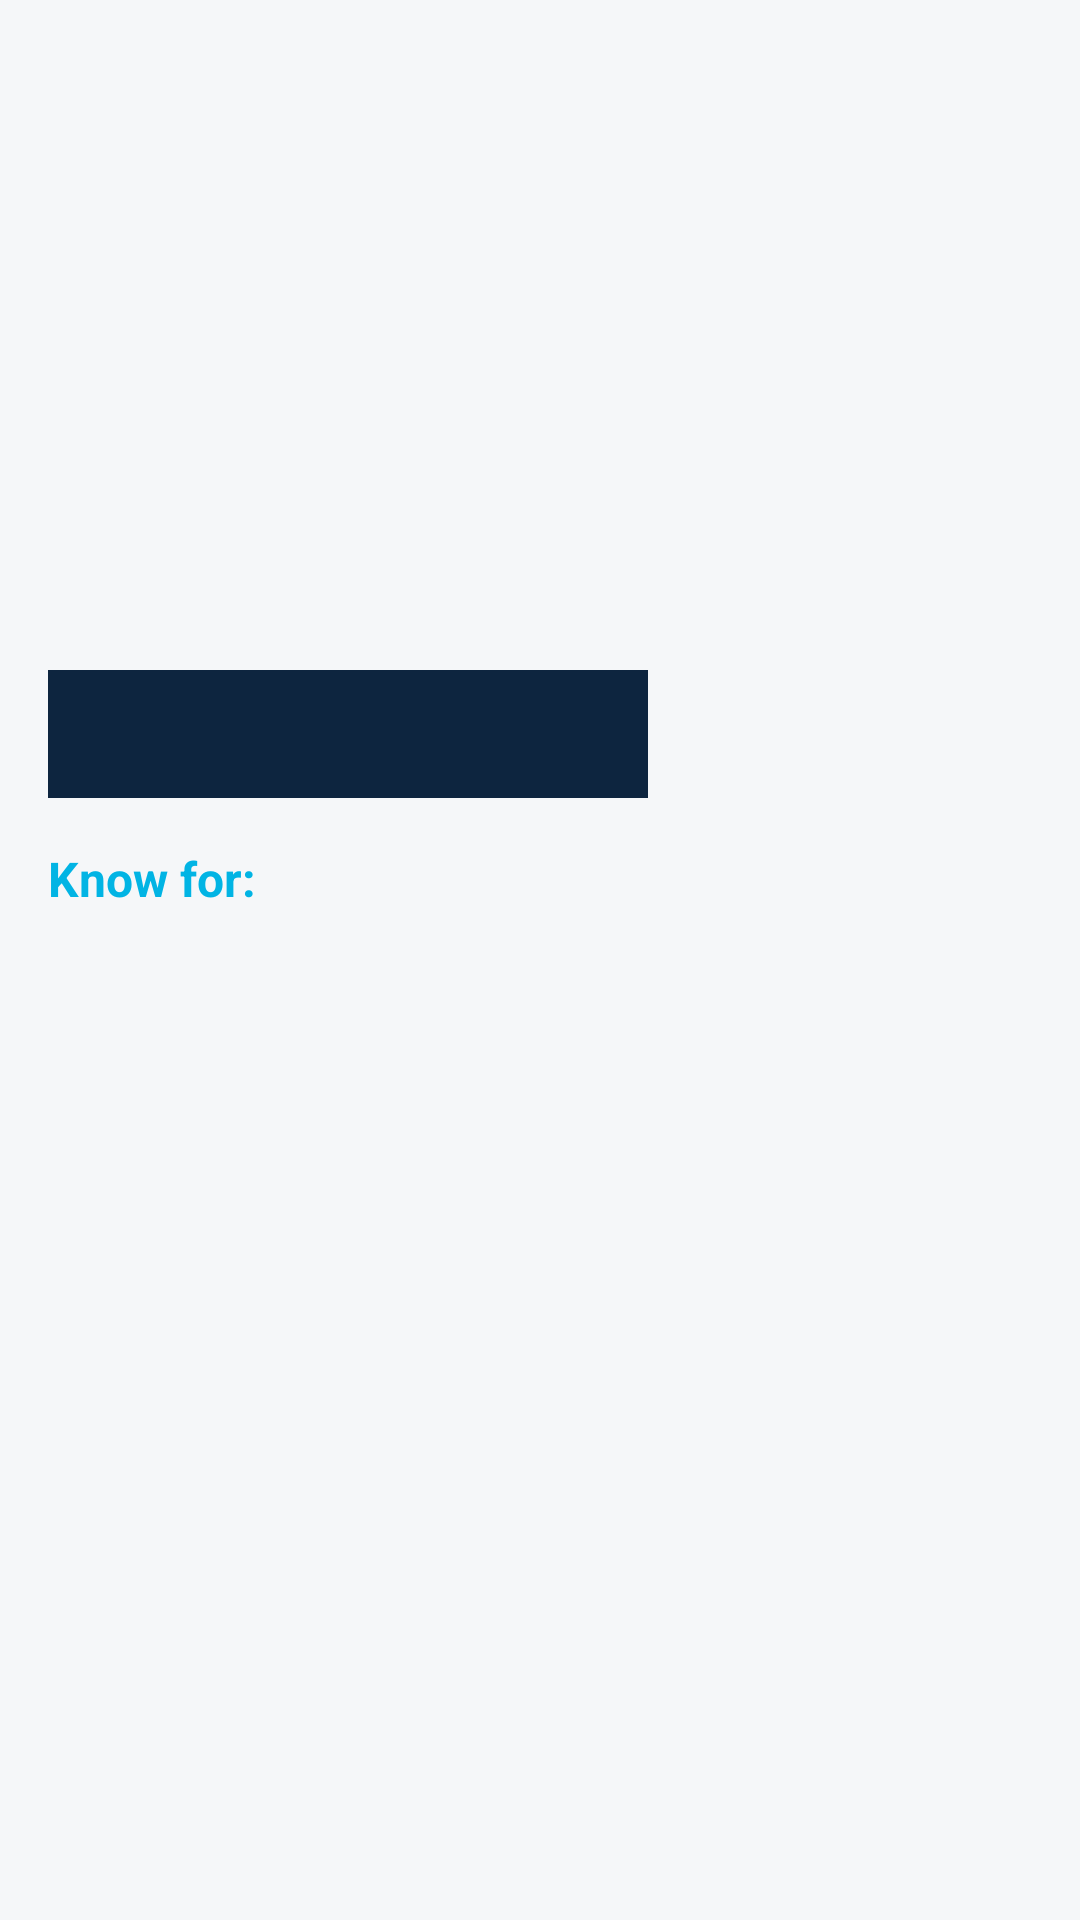

This screen was rendered from an Android layout file. Write that file and the resources it references.
<!-- AndroidManifest.xml: fallback theme Theme.MaterialComponents.DayNight.NoActionBar -->
<!-- res/layout/fragment_profile.xml -->
<?xml version="1.0" encoding="utf-8"?>
<androidx.core.widget.NestedScrollView xmlns:android="http://schemas.android.com/apk/res/android"
    xmlns:tools="http://schemas.android.com/tools"
    android:layout_width="match_parent"
    android:layout_height="match_parent"
    android:orientation="vertical"
    android:background="@color/colorBackgroundContent"
    tools:context=".ui.profile.view.ProfileFragment">

    <LinearLayout
        android:padding="@dimen/mediumSpace"
        android:orientation="vertical"
        android:layout_width="match_parent"
        android:layout_height="wrap_content">

        <RelativeLayout
            android:layout_width="@dimen/imageProfileWidth"
            android:layout_height="@dimen/imageProfileHeight">

            <ImageView
                android:id="@+id/ivPerson"
                android:scaleType="centerCrop"
                tools:src="@tools:sample/avatars"
                android:layout_width="@dimen/imageProfileWidth"
                android:layout_height="@dimen/imageProfileHeight" />

            <LinearLayout
                android:background="@color/blue_primary_dark"
                android:layout_alignParentBottom="true"
                android:orientation="vertical"
                android:padding="@dimen/xSmallSpace"
                android:layout_width="match_parent"
                android:layout_height="wrap_content">

                <TextView
                    android:id="@+id/tvDepartment"
                    android:textSize="@dimen/smallSize"
                    android:textColor="@color/white"
                    tools:text="@tools:sample/lorem"
                    android:layout_width="wrap_content"
                    android:layout_height="wrap_content" />

                <TextView
                    android:id="@+id/tvName"
                    android:textColor="@color/white"
                    tools:text="@tools:sample/full_names"
                    android:layout_width="wrap_content"
                    android:layout_height="wrap_content" />

            </LinearLayout>

        </RelativeLayout>

        <TextView
            android:text="@string/know_for"
            android:layout_marginTop="16dp"
            android:textSize="16sp"
            android:textColor="@color/blue_primary_light"
            android:textStyle="bold"
            android:layout_width="wrap_content"
            android:layout_height="wrap_content" />

        <androidx.recyclerview.widget.RecyclerView
            android:id="@+id/recycler"
            tools:listitem="@layout/item_character"
            android:layout_marginTop="16dp"
            android:layout_width="match_parent"
            android:layout_height="wrap_content" />
    </LinearLayout>

</androidx.core.widget.NestedScrollView>
<!-- res/layout/item_character.xml (included above) -->
<?xml version="1.0" encoding="utf-8"?>
<androidx.cardview.widget.CardView xmlns:android="http://schemas.android.com/apk/res/android"
    android:layout_width="match_parent"
    android:layout_height="wrap_content"
    android:id="@+id/content"
    xmlns:app="http://schemas.android.com/apk/res-auto"
    android:layout_marginBottom="@dimen/mediumSpace"
    app:cardCornerRadius="@dimen/smallSpace"
    xmlns:tools="http://schemas.android.com/tools">

    <RelativeLayout
        android:layout_width="match_parent"
        android:layout_height="wrap_content"
        android:padding="@dimen/smallSpace">

        <ImageView
            android:id="@+id/ivPoster"
            tools:src="@tools:sample/avatars"
            android:layout_marginEnd="@dimen/smallSpace"
            android:layout_width="@dimen/imageCharacterWidth"
            android:layout_height="@dimen/imageCharacterHeight" />

        <RelativeLayout
            android:id="@+id/header"
            android:layout_width="wrap_content"
            android:layout_height="wrap_content">

            <TextView
                android:id="@+id/tvRate"
                tools:text="9.5"
                android:textColor="@color/black"
                android:layout_centerVertical="true"
                android:layout_toStartOf="@+id/ivStar"
                android:layout_width="wrap_content"
                android:layout_height="wrap_content" />

            <ImageView
                android:id="@+id/ivStar"
                android:layout_centerVertical="true"
                android:src="@drawable/ic_star"
                android:layout_alignParentEnd="true"
                android:layout_width="wrap_content"
                android:layout_height="wrap_content" />
        </RelativeLayout>

        <TextView
            android:id="@+id/tvName"
            android:textColor="@color/black"
            android:textSize="@dimen/mediumSize"
            android:layout_below="@+id/header"
            tools:text="@tools:sample/full_names"
            android:layout_toEndOf="@+id/ivPoster"
            android:layout_width="wrap_content"
            android:layout_height="wrap_content" />

        <TextView
            android:id="@+id/tvOverview"
            android:textSize="@dimen/smallSize"
            android:layout_below="@+id/tvName"
            android:layout_marginTop="@dimen/smallSpace"
            tools:text="@tools:sample/full_names"
            android:layout_toEndOf="@+id/ivPoster"
            android:layout_width="wrap_content"
            android:layout_height="wrap_content" />
    </RelativeLayout>

</androidx.cardview.widget.CardView>
<!-- resources referenced by this layout -->
<resources>
  <color name="black">#FF000000</color>
  <color name="blue_primary_dark">#0d253f</color>
  <color name="blue_primary_light">#01b4e4</color>
  <color name="colorBackgroundContent">#f5f7f9</color>
  <color name="white">#FFFFFFFF</color>
  <dimen name="imageCharacterHeight">130dp</dimen>
  <dimen name="imageCharacterWidth">80dp</dimen>
  <dimen name="imageProfileHeight">250dp</dimen>
  <dimen name="imageProfileWidth">200dp</dimen>
  <dimen name="mediumSize">12sp</dimen>
  <dimen name="mediumSpace">16dp</dimen>
  <dimen name="smallSize">10sp</dimen>
  <dimen name="smallSpace">8dp</dimen>
  <dimen name="xSmallSpace">5dp</dimen>
  <!-- drawable ic_star (drawable) -->
  <vector android:height="24dp"
      android:tint="#F3B14B"
      android:viewportHeight="24"
      android:viewportWidth="24"
      android:width="24dp"
      xmlns:android="http://schemas.android.com/apk/res/android">
      <path
          android:fillColor="@android:color/white"
          android:pathData="M12,17.27L18.18,21l-1.64,-7.03L22,9.24l-7.19,-0.61L12,2 9.19,8.63 2,9.24l5.46,4.73L5.82,21z" />
  </vector>
  <string name="know_for">Know for:</string>
</resources>
